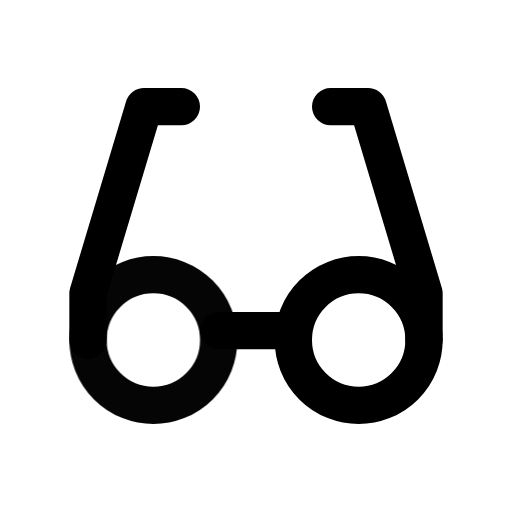
t = 0.00 s
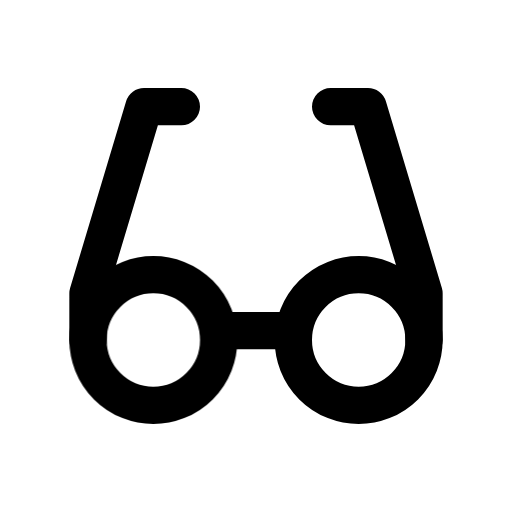
t = 1.00 s
t = 1.15 s: frame unchanged from t = 1.00 s, image omitted
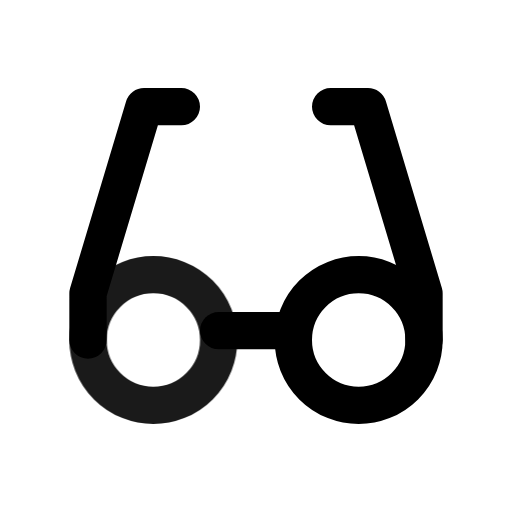
t = 1.82 s
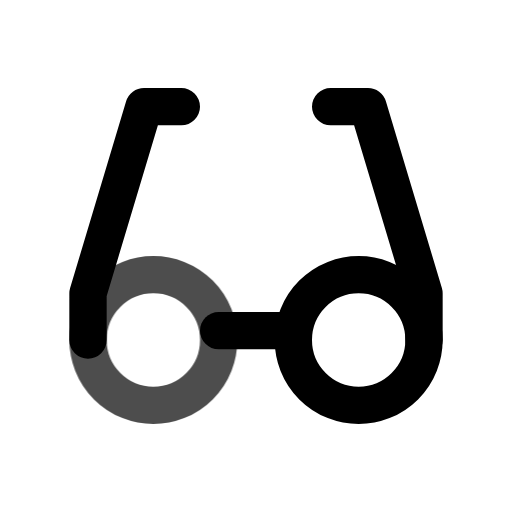
t = 2.46 s
t = 2.86 s: frame unchanged from t = 1.00 s, image omitted

The animated SVG that drew these frames (rendered in a browser with its animation timeline set to each time). Animation: 1 CSS @keyframes rule; one cycle of 3.65 s, repeats indefinitely.

<svg xmlns="http://www.w3.org/2000/svg" width="24" height="24" fill="none" stroke="currentColor" stroke-linecap="round" stroke-linejoin="round" stroke-width="2" viewBox="0 0 24 24">
    <!-- Generated by scripts/icon-expansion/generate.mjs -->
    <!-- Adapted from Tabler Icons 3.34.1.
MIT License

Copyright (c) 2020-2024 Paweł Kuna

Permission is hereby granted, free of charge, to any person obtaining a copy
of this software and associated documentation files (the "Software"), to deal
in the Software without restriction, including without limitation the rights
to use, copy, modify, merge, publish, distribute, sublicense, and/or sell
copies of the Software, and to permit persons to whom the Software is
furnished to do so, subject to the following conditions:

The above copyright notice and this permission notice shall be included in all
copies or substantial portions of the Software.

THE SOFTWARE IS PROVIDED "AS IS", WITHOUT WARRANTY OF ANY KIND, EXPRESS OR
IMPLIED, INCLUDING BUT NOT LIMITED TO THE WARRANTIES OF MERCHANTABILITY,
FITNESS FOR A PARTICULAR PURPOSE AND NONINFRINGEMENT. IN NO EVENT SHALL THE
AUTHORS OR COPYRIGHT HOLDERS BE LIABLE FOR ANY CLAIM, DAMAGES OR OTHER
LIABILITY, WHETHER IN AN ACTION OF CONTRACT, TORT OR OTHERWISE, ARISING FROM,
OUT OF OR IN CONNECTION WITH THE SOFTWARE OR THE USE OR OTHER DEALINGS IN THE
SOFTWARE. -->
    <style>
        @media (prefers-reduced-motion: no-preference) {
            @keyframes ira-exp-pulse { 0%, 100% { opacity: 1; } 22% { opacity: .45; } 40% { opacity: 1; } }
            [data-ira-motion="eyeglass-2"] { transform-box: fill-box; transform-origin: center; animation: ira-exp-pulse 2.65s ease-in-out -1s infinite; }
        }
    </style>
    <g transform="translate(1.5 1.5) scale(.875)"><path d="M8 4h-2l-3 10v2.5"/><path d="M16 4h2l3 10v2.5"/><path d="M10 16l4 0"/><path d="M17.5 16.5m-3.5 0a3.5 3.5 0 1 0 7 0a3.5 3.5 0 1 0 -7 0"/></g>
    <g data-ira-motion="eyeglass-2"><g transform="translate(1.5 1.5) scale(.875)"><path d="M6.5 16.5m-3.5 0a3.5 3.5 0 1 0 7 0a3.5 3.5 0 1 0 -7 0"/></g></g>
</svg>
